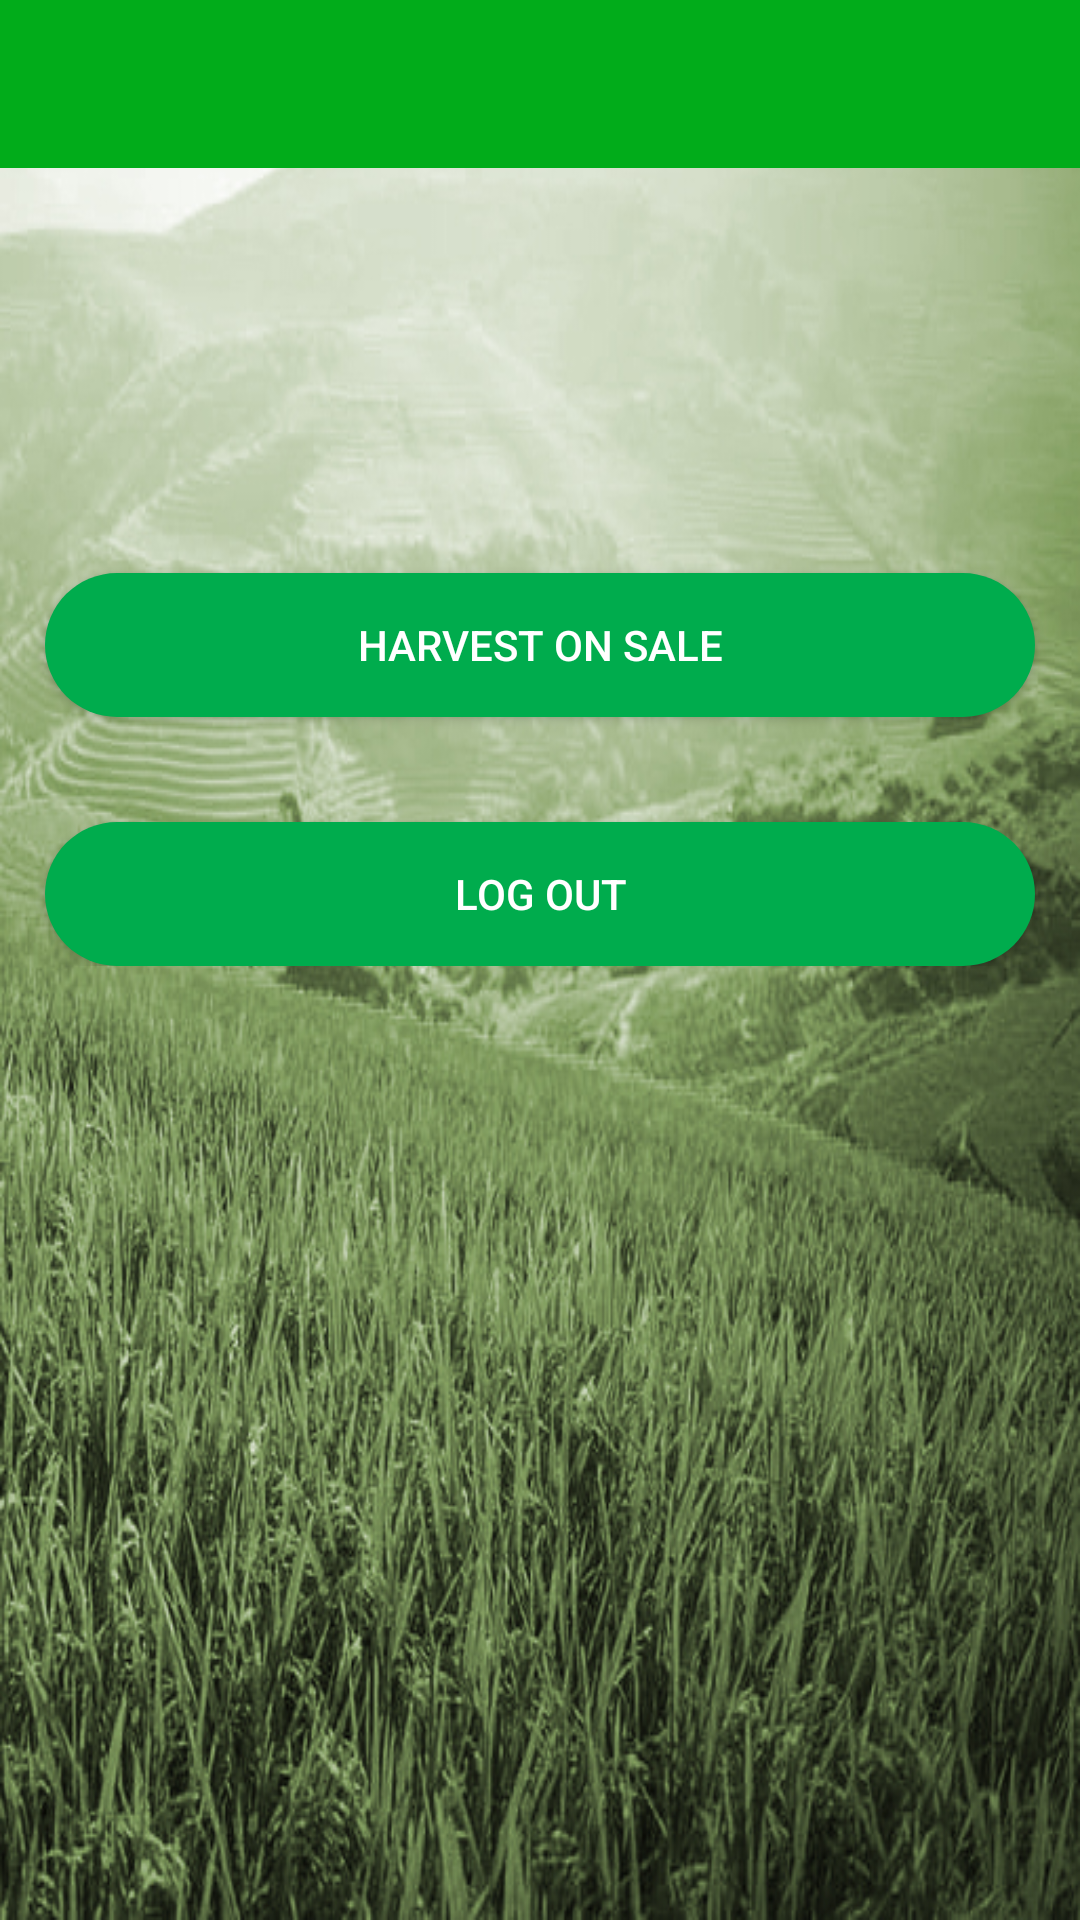

Reconstruct the res/layout file that produces this screen, plus the resources it refers to.
<!-- AndroidManifest.xml: application theme GoviyaTheme -->
<!-- res/layout/activity_buyer_home.xml -->
<?xml version="1.0" encoding="utf-8"?>
<RelativeLayout xmlns:android="http://schemas.android.com/apk/res/android"
    xmlns:app="http://schemas.android.com/apk/res-auto"
    xmlns:tools="http://schemas.android.com/tools"
    android:layout_width="match_parent"
    android:layout_height="match_parent"
    tools:context="com.example.saucecode.thegoviya.BuyerHome"
    android:background="@drawable/main_screen_back"
    >

    <include layout="@layout/layout_app_bar"/>

    <LinearLayout
        android:layout_width="match_parent"
        android:layout_height="wrap_content"
        android:layout_marginTop="100dp"
        android:layout_below="@+id/my_action_bar_tool_bar"
        android:layout_centerHorizontal="true"
        android:layout_centerVertical="true"
        android:orientation="vertical">



        <Button
            android:id="@+id/viewProducts"

            android:layout_width="match_parent"
            android:layout_height="wrap_content"
            android:layout_gravity="center"
            android:layout_marginLeft="15dp"
            android:layout_marginRight="15dp"
            android:layout_marginTop="35dp"
            android:background="@drawable/round_green_button"
            android:text="Harvest on Sale"
            android:textColor="#ffffff" />

        <Button

            android:id="@+id/logOut"

            android:layout_width="match_parent"
            android:layout_height="wrap_content"
            android:layout_gravity="center"
            android:layout_marginLeft="15dp"
            android:layout_marginRight="15dp"
            android:layout_marginTop="35dp"
            android:background="@drawable/round_green_button"
            android:text="Log Out"
            android:textColor="#ffffff" />





    </LinearLayout>
</RelativeLayout>
<!-- res/layout/layout_app_bar.xml (included above) -->
<?xml version="1.0" encoding="utf-8"?>
<merge xmlns:android="http://schemas.android.com/apk/res/android"
    android:layout_width="match_parent" android:layout_height="match_parent">

    <android.support.v7.widget.Toolbar
        android:id="@+id/my_action_bar_tool_bar"
        android:layout_width="match_parent"
        android:layout_height="wrap_content"
        android:background="@color/appbarcolor"/>

</merge>
<!-- resources referenced by this layout -->
<resources>
  <color name="appbarcolor">#01ac1a</color>
  <!-- drawable main_screen_back: jpg bitmap (drawable, 302250 bytes) -->
  <!-- drawable round_green_button (drawable) -->
  <?xml version="1.0" encoding="utf-8"?>
  <shape xmlns:android="http://schemas.android.com/apk/res/android"
      android:shape="rectangle"
      android:padding ="2dp"
      >
  
      <solid android:color="#00ac4d"/>
      <corners android:radius="50dp"/>
  
  </shape>
  <style name="GoviyaTheme" parent="Theme.AppCompat.Light.NoActionBar">
  
  
          <item name="colorPrimaryDark">@color/colorPrimaryDark</item>
      </style>
  <color name="colorPrimaryDark">#329f30</color>
</resources>
